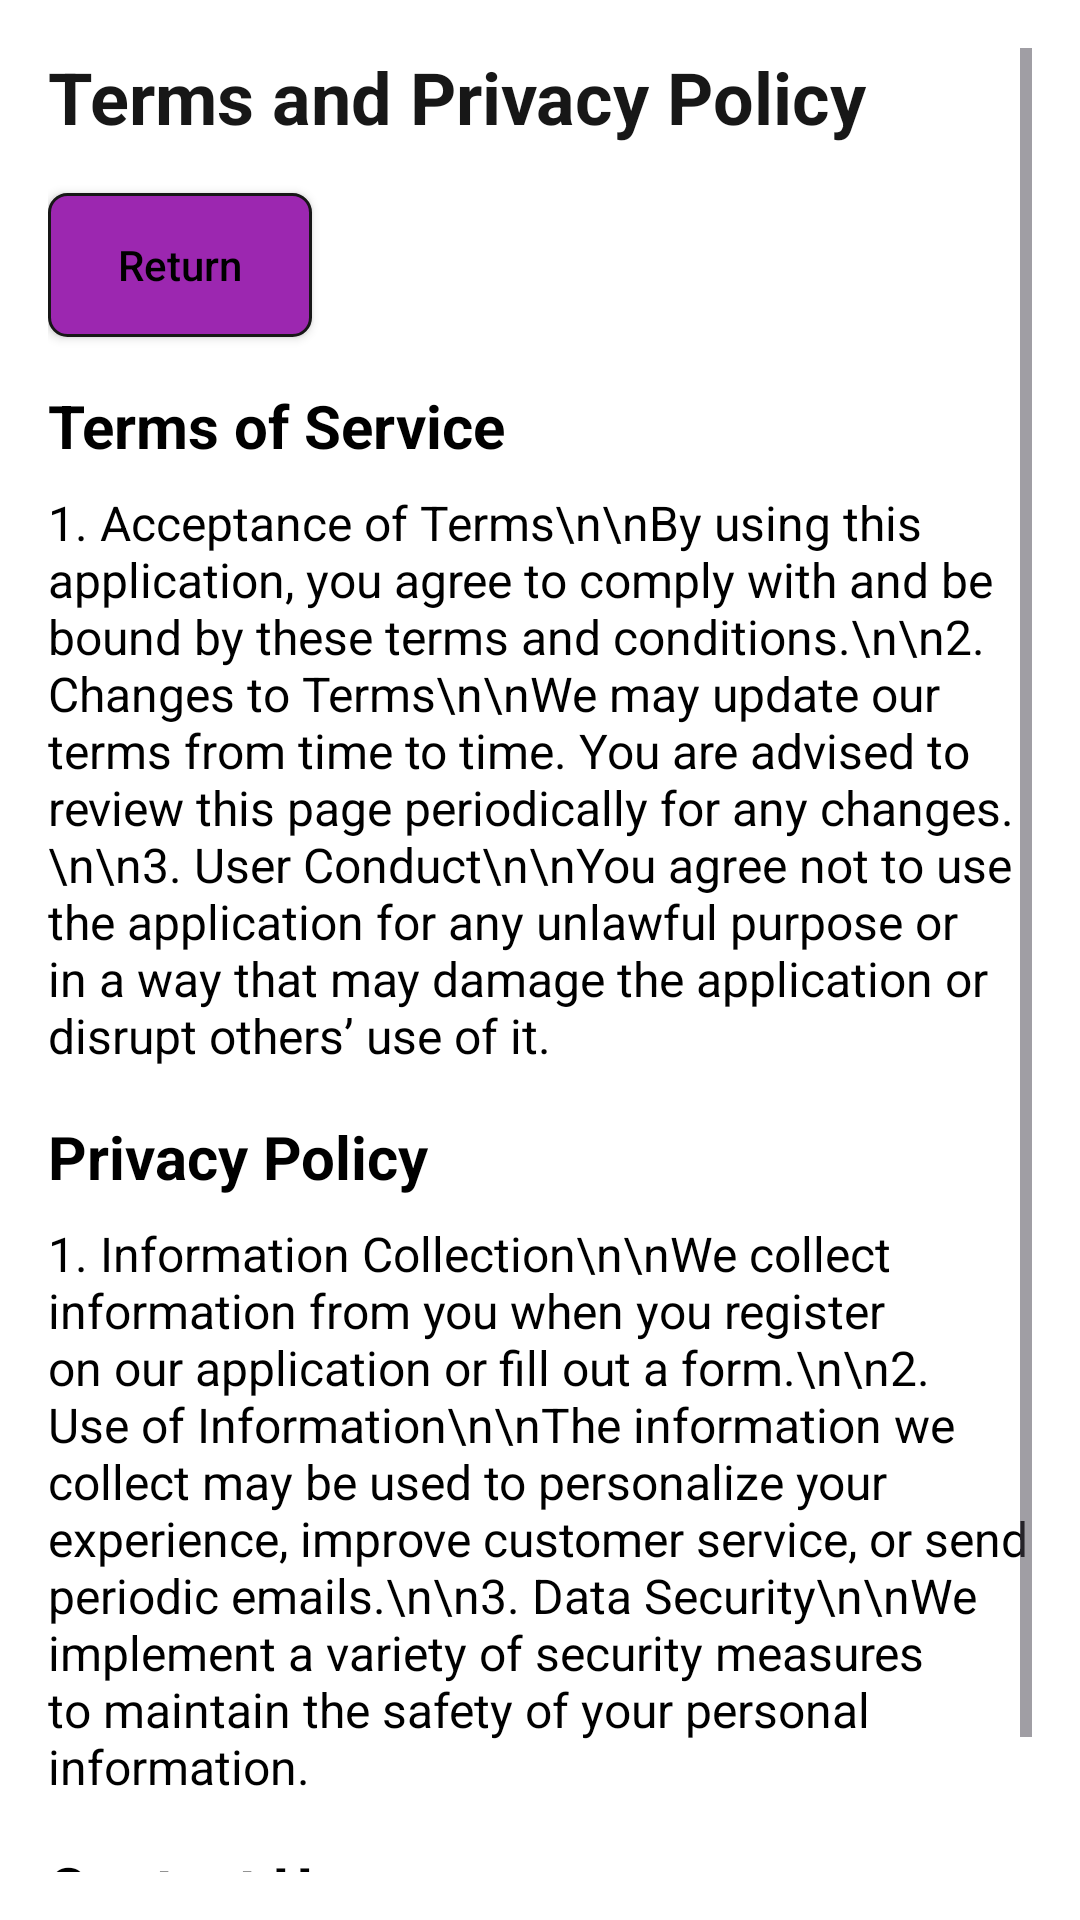

Layout XML and referenced resources for this Android screen:
<!-- AndroidManifest.xml: application theme Theme.SpotUp -->
<!-- res/layout/fragment_policy.xml -->
<?xml version="1.0" encoding="utf-8"?>
<FrameLayout xmlns:android="http://schemas.android.com/apk/res/android"
    xmlns:tools="http://schemas.android.com/tools"
    android:layout_width="match_parent"
    android:layout_height="match_parent"
    tools:context=".fragments.oumayma.main.PolicyFragment">

    <ScrollView
        android:layout_width="match_parent"
        android:layout_height="match_parent"
        android:padding="16dp">

        <LinearLayout
            android:layout_width="match_parent"
            android:layout_height="wrap_content"
            android:orientation="vertical">

            
            <TextView
                android:layout_width="match_parent"
                android:layout_height="wrap_content"
                android:text="Terms and Privacy Policy"
                android:textSize="24sp"
                android:textStyle="bold"
                android:textColor="@color/darker_grey"
                android:layout_marginBottom="16dp" />

            
            <Button
                android:id="@+id/returnfrompolicytosignup"
                android:layout_width="wrap_content"
                android:layout_height="wrap_content"
                android:background="@drawable/button_shape"
                android:text="Return"
                android:drawableLeft="@drawable/arrow_back_24"
                android:layout_gravity="start"
                android:layout_marginBottom="16dp" />

            
            <TextView
                android:layout_width="match_parent"
                android:layout_height="wrap_content"
                android:text="Terms of Service"
                android:textSize="20sp"
                android:textStyle="bold"
                android:layout_marginBottom="8dp" />

            <TextView
                android:layout_width="match_parent"
                android:layout_height="wrap_content"
                android:text="1. Acceptance of Terms\n\nBy using this application, you agree to comply with and be bound by these terms and conditions.\n\n2. Changes to Terms\n\nWe may update our terms from time to time. You are advised to review this page periodically for any changes.\n\n3. User Conduct\n\nYou agree not to use the application for any unlawful purpose or in a way that may damage the application or disrupt others’ use of it."
                android:textSize="16sp"
                android:layout_marginBottom="16dp" />

            
            <TextView
                android:layout_width="match_parent"
                android:layout_height="wrap_content"
                android:text="Privacy Policy"
                android:textSize="20sp"
                android:textStyle="bold"
                android:layout_marginBottom="8dp" />

            <TextView
                android:layout_width="match_parent"
                android:layout_height="wrap_content"
                android:text="1. Information Collection\n\nWe collect information from you when you register on our application or fill out a form.\n\n2. Use of Information\n\nThe information we collect may be used to personalize your experience, improve customer service, or send periodic emails.\n\n3. Data Security\n\nWe implement a variety of security measures to maintain the safety of your personal information."
                android:textSize="16sp"
                android:layout_marginBottom="16dp" />

            
            <TextView
                android:layout_width="match_parent"
                android:layout_height="wrap_content"
                android:text="Contact Us"
                android:textSize="20sp"
                android:textStyle="bold"
                android:layout_marginBottom="8dp" />

            <TextView
                android:layout_width="match_parent"
                android:layout_height="wrap_content"
                android:text="If you have any questions about these terms, please contact us at support@spotup.com."
                android:textSize="16sp" />

        </LinearLayout>
    </ScrollView>
</FrameLayout>
<!-- resources referenced by this layout -->
<resources>
  <color name="darker_grey">#171717</color>
  <!-- drawable button_shape (drawable) -->
  <?xml version="1.0" encoding="utf-8"?>
  <shape xmlns:android="http://schemas.android.com/apk/res/android">
      <solid android:color="@color/purple"/>
      <corners android:radius="6dp" />
      <stroke android:width="1dp" android:color="@color/darker_grey"/>
  </shape>
  <style name="Theme.SpotUp" parent="Base.Theme.SpotUp">
      
      <item name="android:textColor">@color/black</item> 
      <item name="android:textAppearance">@android:style/TextAppearance.Medium</item>
      </style>
  <color name="purple">#9C27B0</color>
  <style name="Base.Theme.SpotUp" parent="Theme.Material3.DayNight.NoActionBar">
          
  
          <item name="colorPrimary">@color/purple</item>
          <item name="colorPrimaryDark">@color/darker_grey</item>
          <item name="colorAccent">@color/grey</item>
          <item name="colorOnPrimary">@color/white</item> 
          
          <item name="android:textAllCaps">false</item>
          <item name="textAllCaps">false</item> 
          <item name="android:windowBackground">@color/white</item> 
          
      </style>
  <color name="black">#FF000000</color>
  <color name="grey">#DBC9F4</color>
  <color name="white">#FFFFFFFF</color>
</resources>
